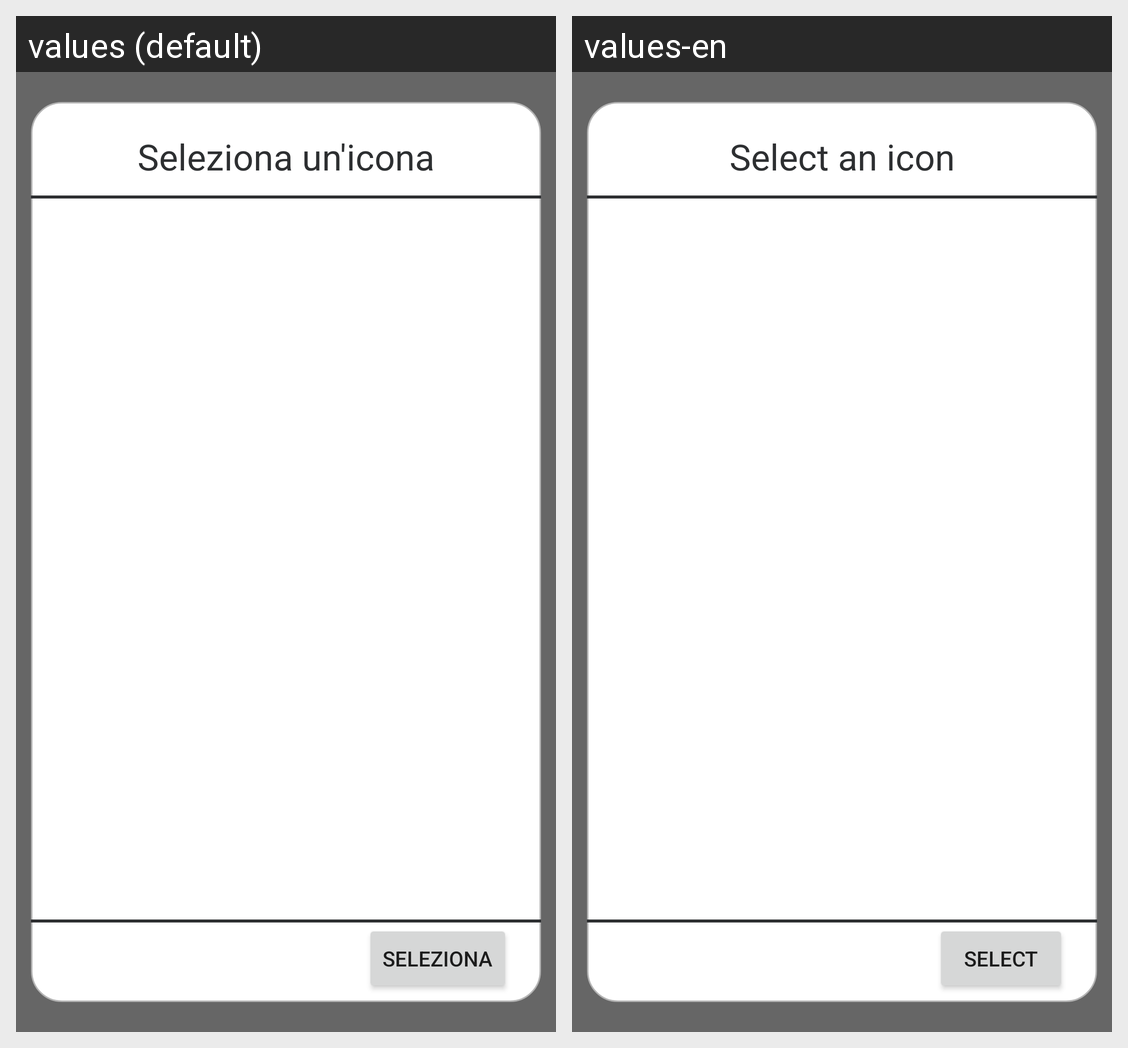

Strings drawn on this Android screen and how each of the app's shown locales translates them:
Android screen res/layout/fragment_icon_picker_dialog.xml rendered under 2 locales, left to right: values (default), values-en. Device: Nexus 5 (rendered at 1080×1920; each locale shown at half size, 540×960, under a caption strip naming it); theme Theme.SmartPantry.
Strings drawn on this screen, with the default value and each locale's value (text and hints the layout hard-codes, and strings that could not be matched under every locale, appear in the picture but are not listed):

selectIcon
  values: Seleziona un'icona
  values-en: Select an icon

selectText
  values: Seleziona
  values-en: Select
